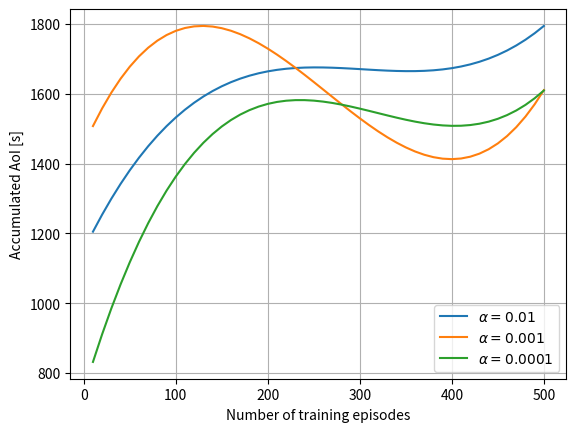

Python code for this plot:
#!/usr/bin/env python3

import numpy as np
import matplotlib.pyplot as plt

# Values obtained running the simulation after n episodes training
x = [10, 50, 100, 200, 300, 500]
y1 = np.array([1225.0, 1409.0, 1405.0, 1803.0, 1605.0, 1801.0])
y2 = np.array([1424.0, 1801.0, 1803.0, 1604.0, 1601.0, 1603])
y3 = np.array([888.0, 922.0, 1584.0, 1446.0, 1604.0, 1606.0])

poly_degre = 3
f = np.poly1d(np.polyfit(x, y1, poly_degre))
x_new = np.linspace(x[0], x[-1], 50)
y1_new = f(x_new)

f = np.poly1d(np.polyfit(x, y2, poly_degre))
y2_new = f(x_new)

f = np.poly1d(np.polyfit(x, y3, poly_degre))
y3_new = f(x_new)

fig, ax = plt.subplots()
ax.plot(x_new, y1_new, label=r'$\alpha=0.01$')
ax.plot(x_new, y2_new, label=r'$\alpha=0.001$')
ax.plot(x_new, y3_new, label=r'$\alpha=0.0001$')
plt.legend(loc="lower right")

ax.set(xlabel='Number of training episodes', ylabel='Accumulated AoI [s]')
ax.grid()

fig.savefig("accumulated_aoi_plot.png")
plt.show()